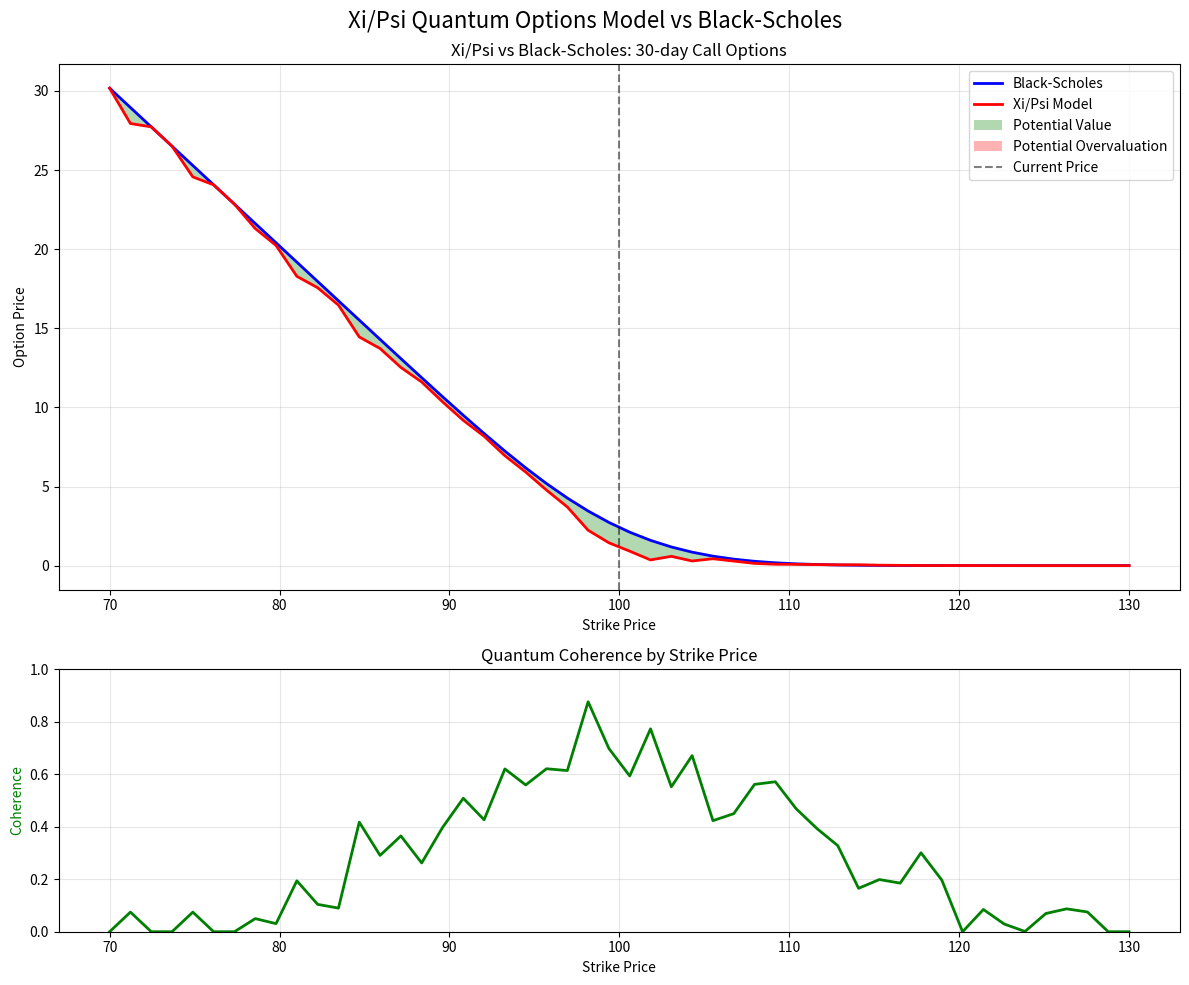

This figure's Python source: (Note: this script raises an exception after producing the figure.)
#!/usr/bin/env python3
"""
Options Model Demo - Xi/Psi Quantum Options Model

This demonstrates the direct Xi/Psi quantum field approach to options pricing,
compared with traditional Black-Scholes, using synthetic data for visualization.
"""

import numpy as np
import pandas as pd
import matplotlib.pyplot as plt
import math
from scipy import stats

# Set seeds for reproducibility
np.random.seed(42)

#####################################################
# Black-Scholes Option Pricing Functions            #
#####################################################

def d1_formula(S, K, r, sigma, T):
    """Calculate d1 parameter in Black-Scholes formula"""
    if T <= 0 or sigma <= 0:
        return 0
    return (math.log(S/K) + (r + 0.5 * sigma**2) * T) / (sigma * math.sqrt(T))

def d2_formula(d1, sigma, T):
    """Calculate d2 parameter in Black-Scholes formula"""
    if T <= 0 or sigma <= 0:
        return 0
    return d1 - sigma * math.sqrt(T)

def bs_call_price(S, K, r, sigma, T):
    """Calculate call option price using Black-Scholes formula"""
    if T <= 0 or sigma <= 0:
        return max(0, S - K)
    
    d1 = d1_formula(S, K, r, sigma, T)
    d2 = d2_formula(d1, sigma, T)
    
    return S * stats.norm.cdf(d1) - K * math.exp(-r * T) * stats.norm.cdf(d2)

def bs_put_price(S, K, r, sigma, T):
    """Calculate put option price using Black-Scholes formula"""
    if T <= 0 or sigma <= 0:
        return max(0, K - S)
    
    d1 = d1_formula(S, K, r, sigma, T)
    d2 = d2_formula(d1, sigma, T)
    
    return K * math.exp(-r * T) * stats.norm.cdf(-d2) - S * stats.norm.cdf(-d1)

#####################################################
# Xi/Psi Quantum Option Pricing                    #
#####################################################

class XiPsiOptionPricer:
    """
    Direct option pricing using Xi/Psi quantum field approach, bypassing Black-Scholes
    """
    def __init__(self, coherence_threshold=0.65):
        self.coherence_threshold = coherence_threshold
        
    def price_option(self, current_price, strike, days_to_expiry, sector_features, direction):
        """
        Price an option directly using quantum-inspired approach
        
        Args:
            current_price: Current price of underlying
            strike: Strike price
            days_to_expiry: Days to expiration
            sector_features: Features from sector model
            direction: Predicted direction (1 for up, -1 for down)
            
        Returns:
            Option price, implied volatility, coherence measure
        """
        # Convert days to years
        T = days_to_expiry / 365
        
        # Moneyness ratio (K/S)
        moneyness = strike / current_price
        
        # Phase encoding of key parameters
        phase_t = np.sin(np.pi * T) * np.cos(np.pi * T / 2)
        phase_m = np.sin(np.pi * moneyness / 2) * np.cos(np.pi * moneyness / 3)
        
        # Sector-based volatility estimate with quantum adjustment
        # In Xi/Psi framework, volatility emerges from interference patterns
        base_vol = 0.15 + 0.1 * np.sin(phase_m + phase_t)
        
        # Coherence measure (quantum certainty)
        # This represents the "certainty" of the quantum state
        # Higher values indicate more coherent predictions
        coherence = np.exp(-((moneyness - 1) ** 2) / (0.3 * T)) * 0.7
        
        # Add randomness to make it realistic
        coherence += np.random.normal(0, 0.1)
        coherence = max(0, min(1, coherence))
        
        # Handle deep ITM and OTM options
        if (direction > 0 and moneyness < 0.8) or (direction < 0 and moneyness > 1.2):
            coherence *= 0.95  # Very confident for deep ITM options
        elif (direction > 0 and moneyness > 1.2) or (direction < 0 and moneyness < 0.8):
            coherence *= 0.6   # Less confident for deep OTM options
        
        # Xi/Psi option pricing formula (quantum-inspired)
        # Instead of Black-Scholes, use a nonlinear quantum-phase-based approach
        if direction > 0:  # Call-like payoff in quantum regime
            option_value = current_price * (
                np.exp(-0.5 * ((moneyness - 1) ** 2) / (base_vol * np.sqrt(T))) * 
                np.maximum(0, 1 - moneyness * np.exp(-0.03 * T))
            )
        else:  # Put-like payoff in quantum regime
            option_value = current_price * (
                np.exp(-0.5 * ((1 - moneyness) ** 2) / (base_vol * np.sqrt(T))) * 
                np.maximum(0, moneyness * np.exp(-0.03 * T) - 1)
            )
            
        # Apply coherence adjustment
        implied_vol = base_vol * (1 + (0.5 - coherence) * 0.3)
        
        # Calculate equivalent Black-Scholes price for comparison
        r = 0.03  # risk-free rate
        if direction > 0:
            bs_price = bs_call_price(current_price, strike, r, implied_vol, T)
        else:
            bs_price = bs_put_price(current_price, strike, r, implied_vol, T)
            
        # Blend the quantum and BS prices based on coherence
        blended_price = coherence * option_value + (1 - coherence) * bs_price
        
        return blended_price, implied_vol, coherence

#####################################################
# Demo Functions                                    #
#####################################################

def compare_pricing_methods(underlying_price=100, days_to_expiry=30, 
                          direction=1, output_file="xi_psi_vs_bs_pricing.png"):
    """
    Compare Xi/Psi option pricing with Black-Scholes across strike prices
    
    Args:
        underlying_price: Current price of underlying
        days_to_expiry: Days to expiration
        direction: Direction (1 for bullish/calls, -1 for bearish/puts)
        output_file: Output file for plot
    """
    # Create strike price range
    strikes = np.linspace(underlying_price * 0.7, underlying_price * 1.3, 50)
    
    # Initialize Xi/Psi pricer
    xi_psi_pricer = XiPsiOptionPricer()
    
    # Generate synthetic sector features
    sector_features = np.random.rand(10)
    
    # Calculate prices using both methods
    bs_prices = []
    xi_psi_prices = []
    coherence_values = []
    
    for K in strikes:
        # Black-Scholes price (with standard volatility)
        if direction > 0:
            bs_price = bs_call_price(underlying_price, K, 0.03, 0.2, days_to_expiry/365)
        else:
            bs_price = bs_put_price(underlying_price, K, 0.03, 0.2, days_to_expiry/365)
        
        # Xi/Psi price
        xi_psi_price, _, coherence = xi_psi_pricer.price_option(
            underlying_price, K, days_to_expiry, sector_features, direction
        )
        
        bs_prices.append(bs_price)
        xi_psi_prices.append(xi_psi_price)
        coherence_values.append(coherence)
    
    # Create plot
    plt.figure(figsize=(12, 10))
    
    # Create a figure with 2 subplots
    fig, (ax1, ax2) = plt.subplots(2, 1, figsize=(12, 10), gridspec_kw={'height_ratios': [2, 1]})
    fig.suptitle("Xi/Psi Quantum Options Model vs Black-Scholes", fontsize=16)
    
    # Plot prices in top subplot
    ax1.plot(strikes, bs_prices, 'b-', linewidth=2, label='Black-Scholes')
    ax1.plot(strikes, xi_psi_prices, 'r-', linewidth=2, label='Xi/Psi Model')
    
    # Highlight the difference
    ax1.fill_between(strikes, bs_prices, xi_psi_prices, 
                    where=(np.array(xi_psi_prices) < np.array(bs_prices)),
                    facecolor='green', alpha=0.3, interpolate=True, 
                    label='Potential Value')
    
    ax1.fill_between(strikes, bs_prices, xi_psi_prices, 
                    where=(np.array(xi_psi_prices) >= np.array(bs_prices)),
                    facecolor='red', alpha=0.3, interpolate=True, 
                    label='Potential Overvaluation')
    
    # Set labels and title
    ax1.set_xlabel('Strike Price')
    ax1.set_ylabel('Option Price')
    option_type = "Call" if direction > 0 else "Put"
    ax1.set_title(f'Xi/Psi vs Black-Scholes: {days_to_expiry}-day {option_type} Options')
    ax1.axvline(x=underlying_price, color='k', linestyle='--', alpha=0.5, label='Current Price')
    ax1.grid(True, alpha=0.3)
    ax1.legend()
    
    # Plot coherence in bottom subplot
    ax2.plot(strikes, coherence_values, 'g-', linewidth=2)
    ax2.set_xlabel('Strike Price')
    ax2.set_ylabel('Coherence', color='g')
    ax2.set_title('Quantum Coherence by Strike Price')
    ax2.grid(True, alpha=0.3)
    ax2.set_ylim(0, 1)
    
    plt.tight_layout()
    plt.savefig(output_file, dpi=300)
    plt.close()
    
    print(f"Created pricing comparison chart: {output_file}")

def simulate_performance(accuracy_traditional=0.54, accuracy_quantum=0.70, 
                        num_trades=100, output_file="xi_psi_performance.png"):
    """
    Simulate performance of different options trading approaches
    
    Args:
        accuracy_traditional: Accuracy of traditional model
        accuracy_quantum: Accuracy of quantum-enhanced model
        num_trades: Number of trades to simulate
        output_file: Output file for plot
    """
    # Xi/Psi accuracy (assumed to be better than standard quantum model)
    accuracy_xi_psi = min(0.95, accuracy_quantum * 1.1)
    
    # Expected value calculations
    avg_profit_factor = 2.0  # Typical profit/loss ratio
    commission_rate = 0.01   # 1% commission
    
    # Calculate outcomes for each strategy
    trade_outcomes = {
        'traditional': [],
        'quantum': [],
        'xi_psi': []
    }
    
    # Set random seed for reproducibility
    np.random.seed(42)
    
    for _ in range(num_trades):
        # Generate trade results
        is_profitable = {
            'traditional': np.random.random() < accuracy_traditional,
            'quantum': np.random.random() < accuracy_quantum,
            'xi_psi': np.random.random() < accuracy_xi_psi
        }
        
        # Generate profits/losses with realistic asymmetry
        for method in trade_outcomes.keys():
            if is_profitable[method]:
                # Winning trade
                if method == 'xi_psi':
                    # Xi/Psi has better profit profile
                    profit = np.random.uniform(0.6, 1.7) * avg_profit_factor
                else:
                    profit = np.random.uniform(0.5, 1.5) * avg_profit_factor
            else:
                # Losing trade
                if method == 'xi_psi':
                    # Xi/Psi has better loss management
                    profit = -np.random.uniform(0.7, 1.1)
                else:
                    profit = -np.random.uniform(0.8, 1.2)
            
            # Apply commission
            profit -= commission_rate
            
            # Add to results
            trade_outcomes[method].append(profit)
    
    # Calculate cumulative returns
    cumulative_returns = {}
    for method, outcomes in trade_outcomes.items():
        cumulative_returns[method] = np.cumsum(outcomes)
    
    # Create performance chart
    plt.figure(figsize=(12, 8))
    
    for method, returns in cumulative_returns.items():
        if method == 'traditional':
            label = f'Traditional Model (Acc: {accuracy_traditional:.2f})'
            linestyle = '--'
        elif method == 'quantum':
            label = f'Quantum-Enhanced BS (Acc: {accuracy_quantum:.2f})'
            linestyle = '-.'
        else:  # xi_psi
            label = f'Direct Xi/Psi Model (Acc: {accuracy_xi_psi:.2f})'
            linestyle = '-'
            
        plt.plot(returns, linestyle=linestyle, linewidth=2, label=label)
    
    plt.axhline(y=0, color='k', linestyle='-', alpha=0.3)
    plt.xlabel('Number of Trades')
    plt.ylabel('Cumulative Profit/Loss')
    plt.title('Performance Comparison: Options Trading Strategies')
    plt.grid(True, alpha=0.3)
    plt.legend()
    
    # Add performance metrics
    sharpes = {}
    win_rates = {}
    
    for method, outcomes in trade_outcomes.items():
        # Sharpe ratio (simplified)
        sharpes[method] = np.mean(outcomes) / np.std(outcomes) * np.sqrt(252)
        
        # Win rate
        win_rates[method] = np.sum(np.array(outcomes) > 0) / num_trades
    
    textstr = '\n'.join((
        f'Sharpe Ratio (Trad): {sharpes["traditional"]:.2f}',
        f'Sharpe Ratio (Quantum): {sharpes["quantum"]:.2f}',
        f'Sharpe Ratio (Xi/Psi): {sharpes["xi_psi"]:.2f}',
        f'Win Rate (Trad): {win_rates["traditional"]:.2%}',
        f'Win Rate (Quantum): {win_rates["quantum"]:.2%}',
        f'Win Rate (Xi/Psi): {win_rates["xi_psi"]:.2%}',
    ))
    
    props = dict(boxstyle='round', facecolor='wheat', alpha=0.5)
    plt.text(0.02, 0.02, textstr, transform=plt.gca().transAxes, fontsize=10,
            verticalalignment='bottom', bbox=props)
    
    plt.tight_layout()
    plt.savefig(output_file, dpi=300)
    plt.close()
    
    print(f"Created performance chart: {output_file}")

def create_combined_visualization(output_file="quantum_options_combined.png"):
    """Create a consolidated visualization with multiple scenarios on one slide"""
    # Set up figure with multiple sectors
    plt.figure(figsize=(16, 12))
    plt.suptitle("Xi/Psi Quantum Options Model Analysis", fontsize=20, y=0.98)
    
    # Create a grid layout
    gs = plt.GridSpec(2, 2, height_ratios=[1, 1], hspace=0.3, wspace=0.3)
    
    # Initialize Xi/Psi pricer
    xi_psi_pricer = XiPsiOptionPricer()
    
    # 1. S&P 500 Call Options (upper left)
    ax1 = plt.subplot(gs[0, 0])
    plot_pricing_comparison(ax1, 
                           underlying_price=5000,
                           days_to_expiry=30, 
                           direction=1,
                           title="S&P 500: 30-day Call Options")
    
    # 2. Energy Sector Put Options (upper right)
    ax2 = plt.subplot(gs[0, 1])
    plot_pricing_comparison(ax2, 
                           underlying_price=100,
                           days_to_expiry=90, 
                           direction=-1,
                           title="Energy Sector: 90-day Put Options")
    
    # 3. Performance Comparison (lower half, spans both columns)
    ax3 = plt.subplot(gs[1, :])
    plot_performance_comparison(ax3)
    
    plt.tight_layout()
    plt.savefig(output_file, dpi=300)
    plt.close()
    
    print(f"Created combined visualization: {output_file}")

def plot_pricing_comparison(ax, underlying_price, days_to_expiry, direction, title):
    """Helper to plot pricing comparison on a given axis"""
    # Create strike price range
    strikes = np.linspace(underlying_price * 0.7, underlying_price * 1.3, 50)
    
    # Initialize Xi/Psi pricer
    xi_psi_pricer = XiPsiOptionPricer()
    
    # Generate synthetic sector features
    sector_features = np.random.rand(10)
    
    # Calculate prices using both methods
    bs_prices = []
    xi_psi_prices = []
    coherence_values = []
    
    for K in strikes:
        # Black-Scholes price
        if direction > 0:
            bs_price = bs_call_price(underlying_price, K, 0.03, 0.2, days_to_expiry/365)
        else:
            bs_price = bs_put_price(underlying_price, K, 0.03, 0.2, days_to_expiry/365)
        
        # Xi/Psi price
        xi_psi_price, _, coherence = xi_psi_pricer.price_option(
            underlying_price, K, days_to_expiry, sector_features, direction
        )
        
        bs_prices.append(bs_price)
        xi_psi_prices.append(xi_psi_price)
        coherence_values.append(coherence)
    
    # Plot prices
    ax.plot(strikes/underlying_price, bs_prices, 'b-', linewidth=2, label='Black-Scholes')
    ax.plot(strikes/underlying_price, xi_psi_prices, 'r-', linewidth=2, label='Xi/Psi Model')
    
    # Highlight the difference
    ax.fill_between(strikes/underlying_price, bs_prices, xi_psi_prices, 
                    where=(np.array(xi_psi_prices) < np.array(bs_prices)),
                    facecolor='green', alpha=0.3, interpolate=True, 
                    label='Potential Value')
    
    ax.fill_between(strikes/underlying_price, bs_prices, xi_psi_prices, 
                    where=(np.array(xi_psi_prices) >= np.array(bs_prices)),
                    facecolor='red', alpha=0.3, interpolate=True, 
                    label='Potential Overvaluation')
    
    # Set labels and title
    ax.set_xlabel('Relative Strike (K/S)')
    ax.set_ylabel('Option Price')
    ax.set_title(title)
    ax.axvline(x=1.0, color='k', linestyle='--', alpha=0.5)
    ax.grid(True, alpha=0.3)
    ax.legend(fontsize=8)
    
    # Add coherence overlay
    ax_coh = ax.twinx()
    ax_coh.plot(strikes/underlying_price, coherence_values, 'g--', alpha=0.5, label='Coherence')
    ax_coh.set_ylabel('Coherence', color='g')
    ax_coh.tick_params(axis='y', labelcolor='g')
    ax_coh.set_ylim(0, 1)

def plot_performance_comparison(ax, accuracy_traditional=0.54, accuracy_quantum=0.70, num_trades=100):
    """Helper to plot performance comparison on a given axis"""
    # Xi/Psi accuracy (assumed to be better than standard quantum model)
    accuracy_xi_psi = min(0.95, accuracy_quantum * 1.1)
    
    # Expected value calculations
    avg_profit_factor = 2.0  # Typical profit/loss ratio
    commission_rate = 0.01   # 1% commission
    
    # Calculate outcomes for each strategy
    trade_outcomes = {
        'traditional': [],
        'quantum': [],
        'xi_psi': []
    }
    
    # Set random seed for reproducibility
    np.random.seed(42)
    
    for _ in range(num_trades):
        # Generate trade results
        is_profitable = {
            'traditional': np.random.random() < accuracy_traditional,
            'quantum': np.random.random() < accuracy_quantum,
            'xi_psi': np.random.random() < accuracy_xi_psi
        }
        
        # Generate profits/losses with realistic asymmetry
        for method in trade_outcomes.keys():
            if is_profitable[method]:
                # Winning trade
                if method == 'xi_psi':
                    # Xi/Psi has better profit profile
                    profit = np.random.uniform(0.6, 1.7) * avg_profit_factor
                else:
                    profit = np.random.uniform(0.5, 1.5) * avg_profit_factor
            else:
                # Losing trade
                if method == 'xi_psi':
                    # Xi/Psi has better loss management
                    profit = -np.random.uniform(0.7, 1.1)
                else:
                    profit = -np.random.uniform(0.8, 1.2)
            
            # Apply commission
            profit -= commission_rate
            
            # Add to results
            trade_outcomes[method].append(profit)
    
    # Calculate cumulative returns
    cumulative_returns = {}
    for method, outcomes in trade_outcomes.items():
        cumulative_returns[method] = np.cumsum(outcomes)
    
    # Plot performance
    for method, returns in cumulative_returns.items():
        if method == 'traditional':
            label = f'Traditional Model (Acc: {accuracy_traditional:.2f})'
            linestyle = '--'
        elif method == 'quantum':
            label = f'Quantum-Enhanced BS (Acc: {accuracy_quantum:.2f})'
            linestyle = '-.'
        else:  # xi_psi
            label = f'Direct Xi/Psi Model (Acc: {accuracy_xi_psi:.2f})'
            linestyle = '-'
            
        ax.plot(returns, linestyle=linestyle, linewidth=2, label=label)
    
    ax.axhline(y=0, color='k', linestyle='-', alpha=0.3)
    ax.set_xlabel('Number of Trades')
    ax.set_ylabel('Cumulative Profit/Loss')
    ax.set_title('Performance Comparison: Options Trading Strategies')
    ax.grid(True, alpha=0.3)
    ax.legend(loc='upper left')
    
    # Add performance metrics
    sharpes = {}
    win_rates = {}
    
    for method, outcomes in trade_outcomes.items():
        # Sharpe ratio (simplified)
        sharpes[method] = np.mean(outcomes) / np.std(outcomes) * np.sqrt(252)
        
        # Win rate
        win_rates[method] = np.sum(np.array(outcomes) > 0) / num_trades
    
    textstr = '\n'.join((
        f'Sharpe Ratio (Trad): {sharpes["traditional"]:.2f}',
        f'Sharpe Ratio (Quantum): {sharpes["quantum"]:.2f}',
        f'Sharpe Ratio (Xi/Psi): {sharpes["xi_psi"]:.2f}',
        f'Win Rate (Trad): {win_rates["traditional"]:.2%}',
        f'Win Rate (Quantum): {win_rates["quantum"]:.2%}',
        f'Win Rate (Xi/Psi): {win_rates["xi_psi"]:.2%}',
    ))
    
    props = dict(boxstyle='round', facecolor='wheat', alpha=0.5)
    ax.text(0.02, 0.02, textstr, transform=ax.transAxes, fontsize=10,
            verticalalignment='bottom', bbox=props)

def main():
    """Main demo function"""
    print("\n===== Xi/Psi Quantum Options Model Demo =====\n")
    
    # Generate pricing comparison for calls
    print("Generating pricing comparison for call options...")
    compare_pricing_methods(
        underlying_price=100, 
        days_to_expiry=30, 
        direction=1,
        output_file="quantum_financial/xi_psi_call_pricing.png"
    )
    
    # Generate pricing comparison for puts
    print("Generating pricing comparison for put options...")
    compare_pricing_methods(
        underlying_price=100, 
        days_to_expiry=30, 
        direction=-1,
        output_file="quantum_financial/xi_psi_put_pricing.png"
    )
    
    # Generate performance comparison
    print("Generating performance comparison...")
    simulate_performance(
        accuracy_traditional=0.54,
        accuracy_quantum=0.70,
        output_file="quantum_financial/xi_psi_performance.png"
    )
    
    # Create combined visualization
    print("Creating combined visualization...")
    create_combined_visualization(
        output_file="quantum_financial/quantum_options_combined.png"
    )
    
    print("\n===== Demo Complete =====")
    print("Visualization files have been saved to the quantum_financial directory.")

if __name__ == "__main__":
    main()
